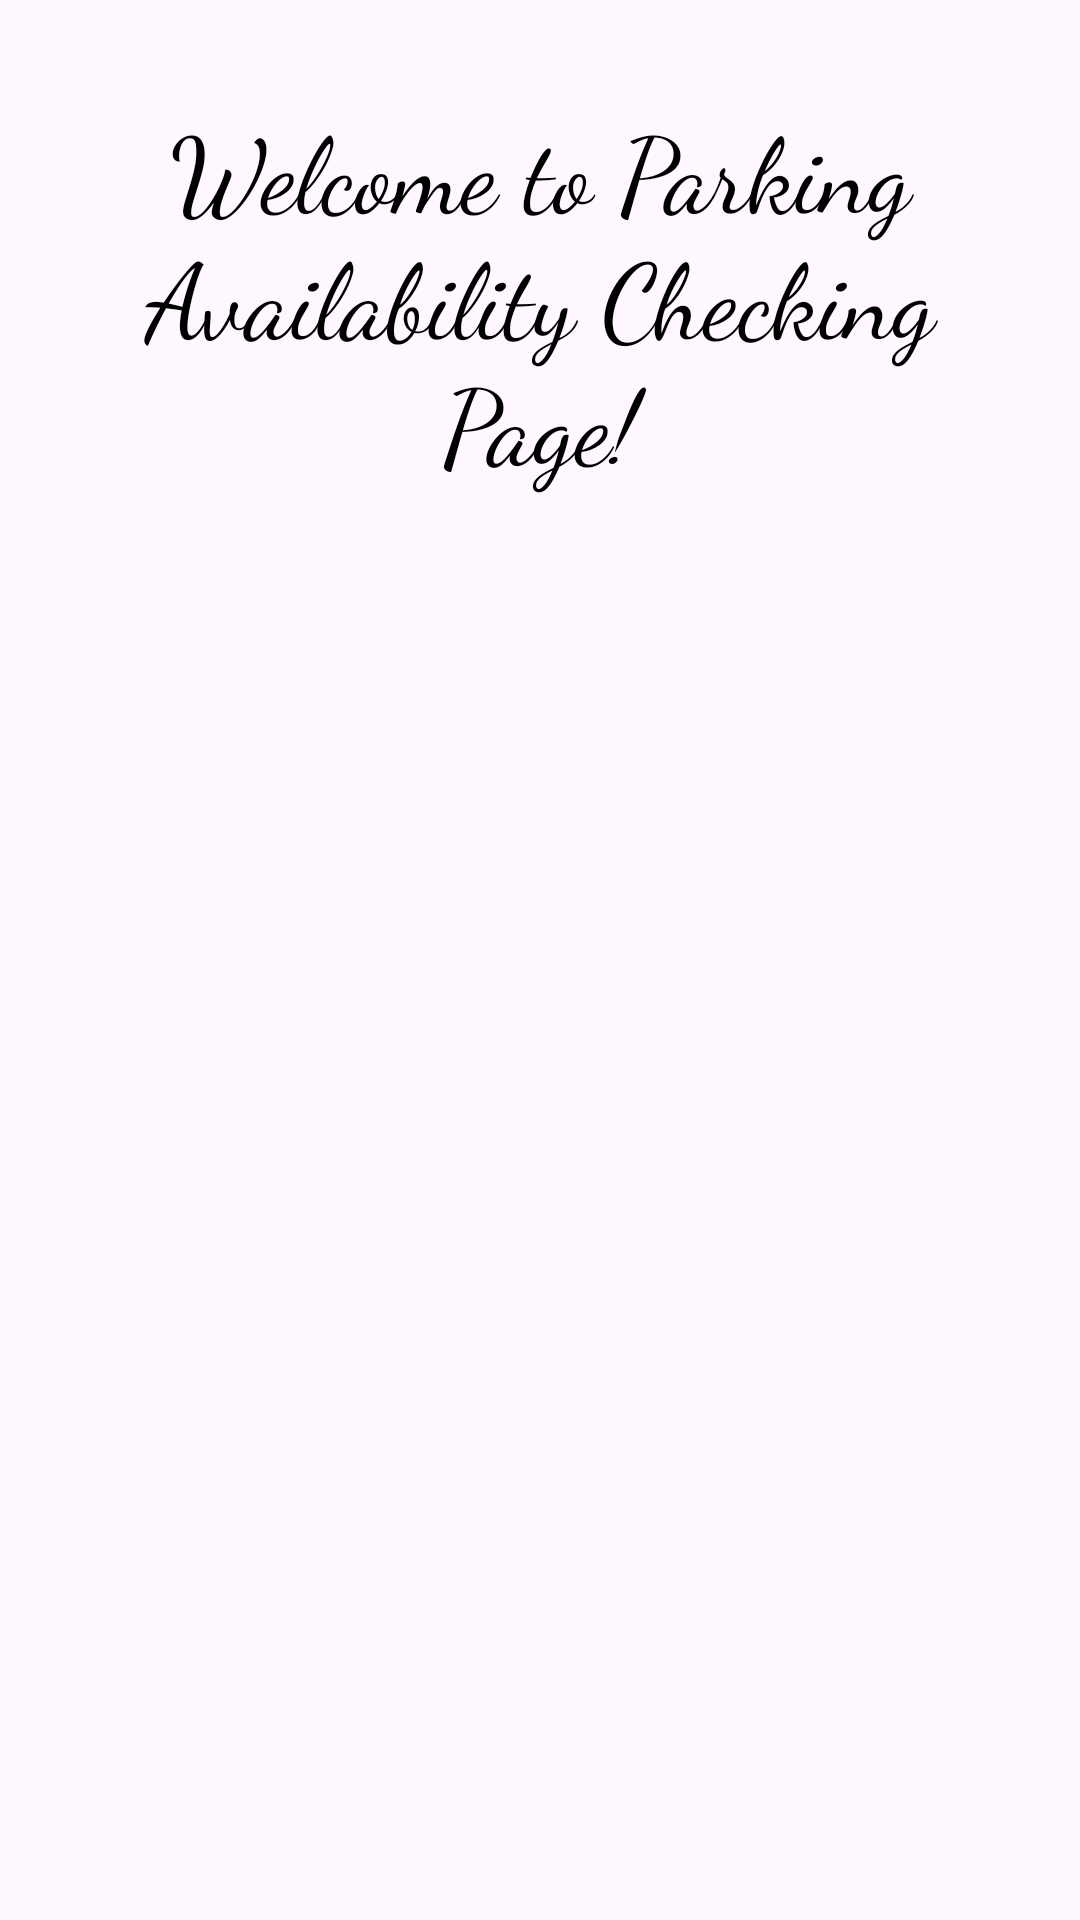

This screen was rendered from an Android layout file. Write that file and the resources it references.
<!-- AndroidManifest.xml: application theme Theme.FirebaseP -->
<!-- res/layout/activity_parking.xml -->
<?xml version="1.0" encoding="utf-8"?>
<androidx.constraintlayout.widget.ConstraintLayout xmlns:android="http://schemas.android.com/apk/res/android"
    xmlns:app="http://schemas.android.com/apk/res-auto"
    xmlns:tools="http://schemas.android.com/tools"
    android:layout_width="match_parent"
    android:layout_height="match_parent"
    android:padding="16dp"
    tools:context=".ParkingActivity">


    <ImageView
        android:id="@+id/ImageWelcome"
        android:layout_width="wrap_content"
        android:layout_height="wrap_content"
        android:src="@drawable/dooz"
        android:contentDescription="Parking Availibity"
        app:layout_constraintTop_toBottomOf="@id/textWelcome"

        app:layout_constraintStart_toStartOf="parent"
        app:layout_constraintEnd_toEndOf="parent"
        android:layout_marginTop="16dp"/>


    <TextView
        android:id="@+id/textWelcome"
        android:layout_width="0dp"
        android:layout_height="wrap_content"
        android:text="Welcome to Parking Availability Checking Page!"
        android:textAlignment="center"
        android:layout_marginTop="16dp"
        android:fontFamily="cursive"
        android:textColor="@color/black"
        android:textSize="35sp"
        app:layout_constraintTop_toTopOf="parent"
        app:layout_constraintStart_toStartOf="parent"
        app:layout_constraintEnd_toEndOf="parent" />



</androidx.constraintlayout.widget.ConstraintLayout>
<!-- resources referenced by this layout -->
<resources>
  <style name="Theme.FirebaseP" parent="Base.Theme.FirebaseP" />
  <style name="Base.Theme.FirebaseP" parent="Theme.Material3.DayNight.NoActionBar">
          
          
      </style>
  <!-- not gathered from this repository: default colours our renderer supplied (Android Studio template values) -->
  <color name="black">#FF000000</color>
</resources>
